3-way image classification set "eye_dataset" from GitHub (aloksharma123/animal_eye_classifier); label vocabulary: cat, dog, wild animal.

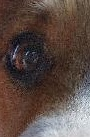
Label: dog

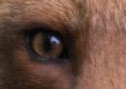
Label: wild animal

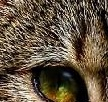
Label: cat

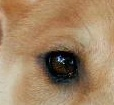
Label: dog

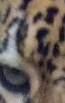
Label: wild animal

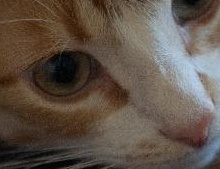
Label: cat
